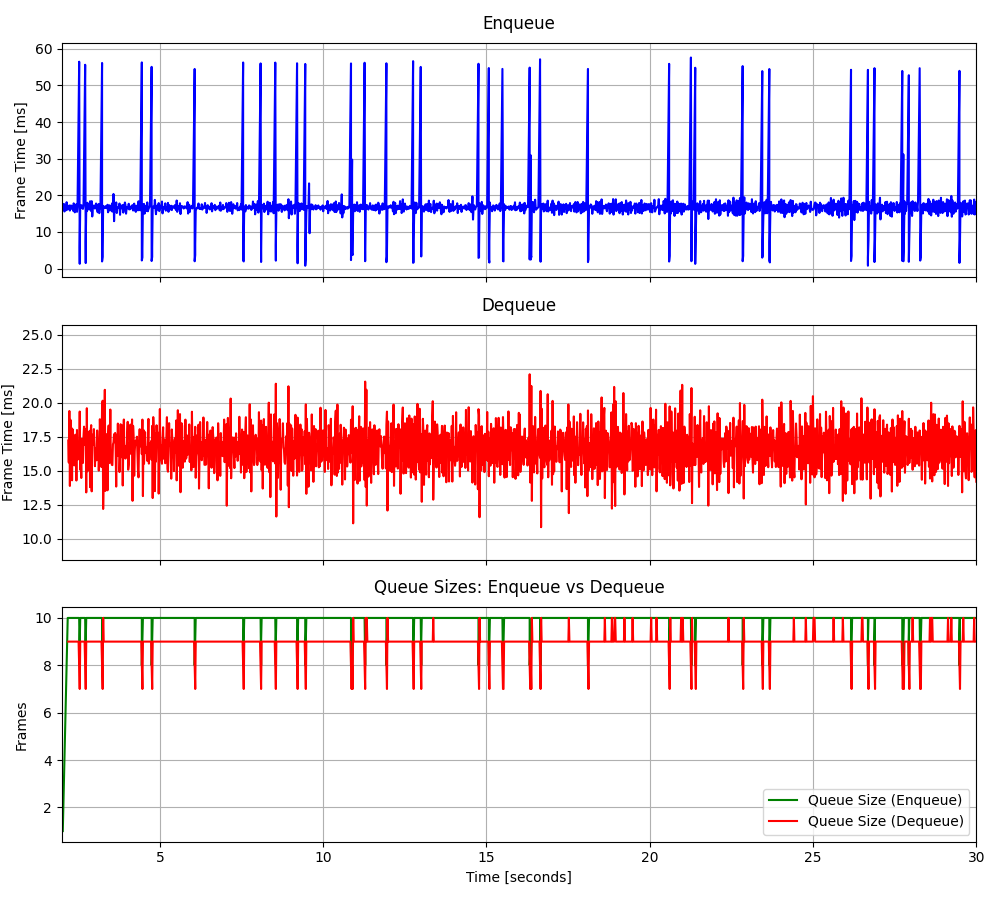

The data file committed next to this chart (first rows):
2.02712249942124, 17.07, 2.19457880128175, 17.231, 1, 17.07, 9, -5.373633, -0.277967
2.044, 16.39, 2.211, 15.61, 2, 16.73, 9, -25.26, -0.3906
2.06, 17.65, 2.228, 19.39, 3, 17.04, 9, 16.22, -0.9636
2.078, 15.58, 2.245, 13.89, 4, 16.67, 9, 16.4, -0.05217
2.095, 16.44, 2.262, 18.75, 5, 16.63, 9, 16.42, -0.1418
2.112, 17.13, 2.278, 14.85, 6, 16.71, 9, 17.08, -0.1651
2.127, 15.92, 2.295, 18.14, 7, 16.6, 9, 13.01, -0.8359
2.145, 18.11, 2.311, 14.3, 8, 16.79, 9, 15.15, -1.503
2.162, 16.08, 2.327, 18.05, 9, 16.71, 9, 16.24, -0.6127
2.178, 16.16, 2.345, 16.23, 10, 16.65, 9, 16.87, 0.5558
2.195, 16.56, 2.361, 16.14, 10, 16.65, 9, 17.61, -0.6247
2.211, 17.04, 2.378, 15.4, 10, 16.68, 9, 16.7, -1.233
2.228, 17.23, 2.394, 17.24, 10, 16.72, 9, 15.59, -0.7891
2.245, 15.83, 2.412, 17.66, 10, 16.66, 9, 16.83, 0.2496
2.262, 16.8, 2.428, 16.91, 10, 16.67, 9, 17.19, 0.2849
2.278, 17.23, 2.444, 14.29, 10, 16.7, 9, -62.14, 0.5013
2.295, 16.34, 2.462, 18, 10, 16.68, 9, 6.198, -0.5844
2.311, 16.62, 2.478, 16.04, 10, 16.68, 9, 8.763, 0.09877
2.327, 16.99, 2.494, 15.84, 10, 16.69, 9, 7.709, -1.406
2.345, 15.77, 2.511, 17.07, 10, 16.65, 9, 8.59, -0.3555
2.361, 17.8, 2.529, 16.2, 10, 16.7, 8, 9.804, -0.8316
2.378, 17, 2.546, 19.35, 10, 16.72, 7, 8.807, 0.2139
2.394, 15.35, 2.562, 15.07, 10, 16.66, 9, 10.41, -0.1561
2.412, 16.81, 2.578, 15.9, 10, 16.66, 9, 9.308, 0.2739
2.428, 16.79, 2.594, 14.47, 10, 16.67, 9, 10.04, 0.0473
2.444, 17.59, 2.611, 17.35, 10, 16.7, 9, 8.94, 0.1016
2.462, 15.48, 2.629, 17.19, 10, 16.66, 9, 9.649, -0.06544
2.478, 16.9, 2.644, 15.58, 10, 16.67, 9, 9.005, -0.5967
2.529, 56.49, 2.662, 17.52, 10, 18.04, 9, 9.483, -0.926
2.546, 2.953, 2.678, 18.25, 8, 17.54, 9, 9.432, -0.534
2.546, 1.283, 2.695, 16.93, 8, 17.01, 9, 9.153, 0.4441
2.546, 5.75, 2.712, 17.16, 9, 16.66, 8, 9.96, 0.04623
2.562, 17.1, 2.73, 18.04, 10, 16.67, 7, 10.61, -0.08024
2.578, 16.57, 2.745, 13.42, 10, 16.67, 9, 10.1, -0.2819
2.594, 17.29, 2.763, 19.6, 10, 16.69, 9, 9.092, 0.275
2.611, 17.2, 2.78, 14.97, 10, 16.7, 9, 9.51, 0.8296
2.629, 16.6, 2.795, 15.94, 10, 16.7, 9, 9.713, -0.08841
2.644, 16.28, 2.813, 16.77, 10, 16.69, 9, 10.04, -0.337
2.662, 17.2, 2.829, 17.65, 10, 16.7, 9, 9.092, -0.1346
2.712, 55.66, 2.847, 17.92, 10, 17.68, 9, 8.483, -0.1138
2.73, 2.641, 2.862, 13.8, 8, 17.31, 9, 9.375, -0.1885
2.73, 1.488, 2.88, 17.91, 8, 16.93, 9, 9.483, 0.006657
2.73, 7.276, 2.896, 18.36, 9, 16.71, 9, 9.458, 0.1395
2.745, 16.12, 2.912, 13.49, 10, 16.69, 9, 9.552, -0.2717
2.763, 15.65, 2.929, 17.47, 10, 16.67, 9, 9.26, -0.2994
2.78, 17.96, 2.947, 17.66, 10, 16.7, 9, 9.514, -0.003211
2.795, 16.21, 2.962, 16.91, 10, 16.69, 9, 9.242, -0.3245
2.813, 16.96, 2.98, 18.07, 10, 16.69, 9, 9.993, 0.5869
2.829, 16.1, 2.997, 16.95, 10, 16.68, 9, 9.614, -0.3329
2.847, 16.63, 3.013, 15.34, 10, 16.68, 9, 9.433, -0.9757
2.862, 18.36, 3.029, 16.66, 10, 16.71, 9, 10.06, 0.09995
2.88, 16.05, 3.047, 16.19, 10, 16.7, 9, 7.233, -0.3857
2.896, 15.68, 3.063, 15.78, 10, 16.68, 9, 9.805, 0.07422
2.912, 18.4, 3.079, 17.97, 10, 16.71, 9, 10.49, 0.01345
2.929, 14.22, 3.096, 16.81, 10, 16.67, 9, 9.459, 0.1055
2.947, 16.53, 3.113, 16.85, 10, 16.67, 9, 9.759, -0.479
2.962, 16.96, 3.129, 15.02, 10, 16.67, 9, 9.427, 0.1944
2.98, 17.21, 3.145, 16.19, 10, 16.68, 9, 9.19, -0.3647
2.997, 16.8, 3.163, 18.79, 10, 16.68, 9, 8.955, -0.62
3.013, 16.37, 3.18, 17.33, 10, 16.68, 9, 9.965, -0.05805
3.029, 17.05, 3.195, 15.43, 10, 16.68, 9, 9.41, -0.4472
... 3,342 more rows
